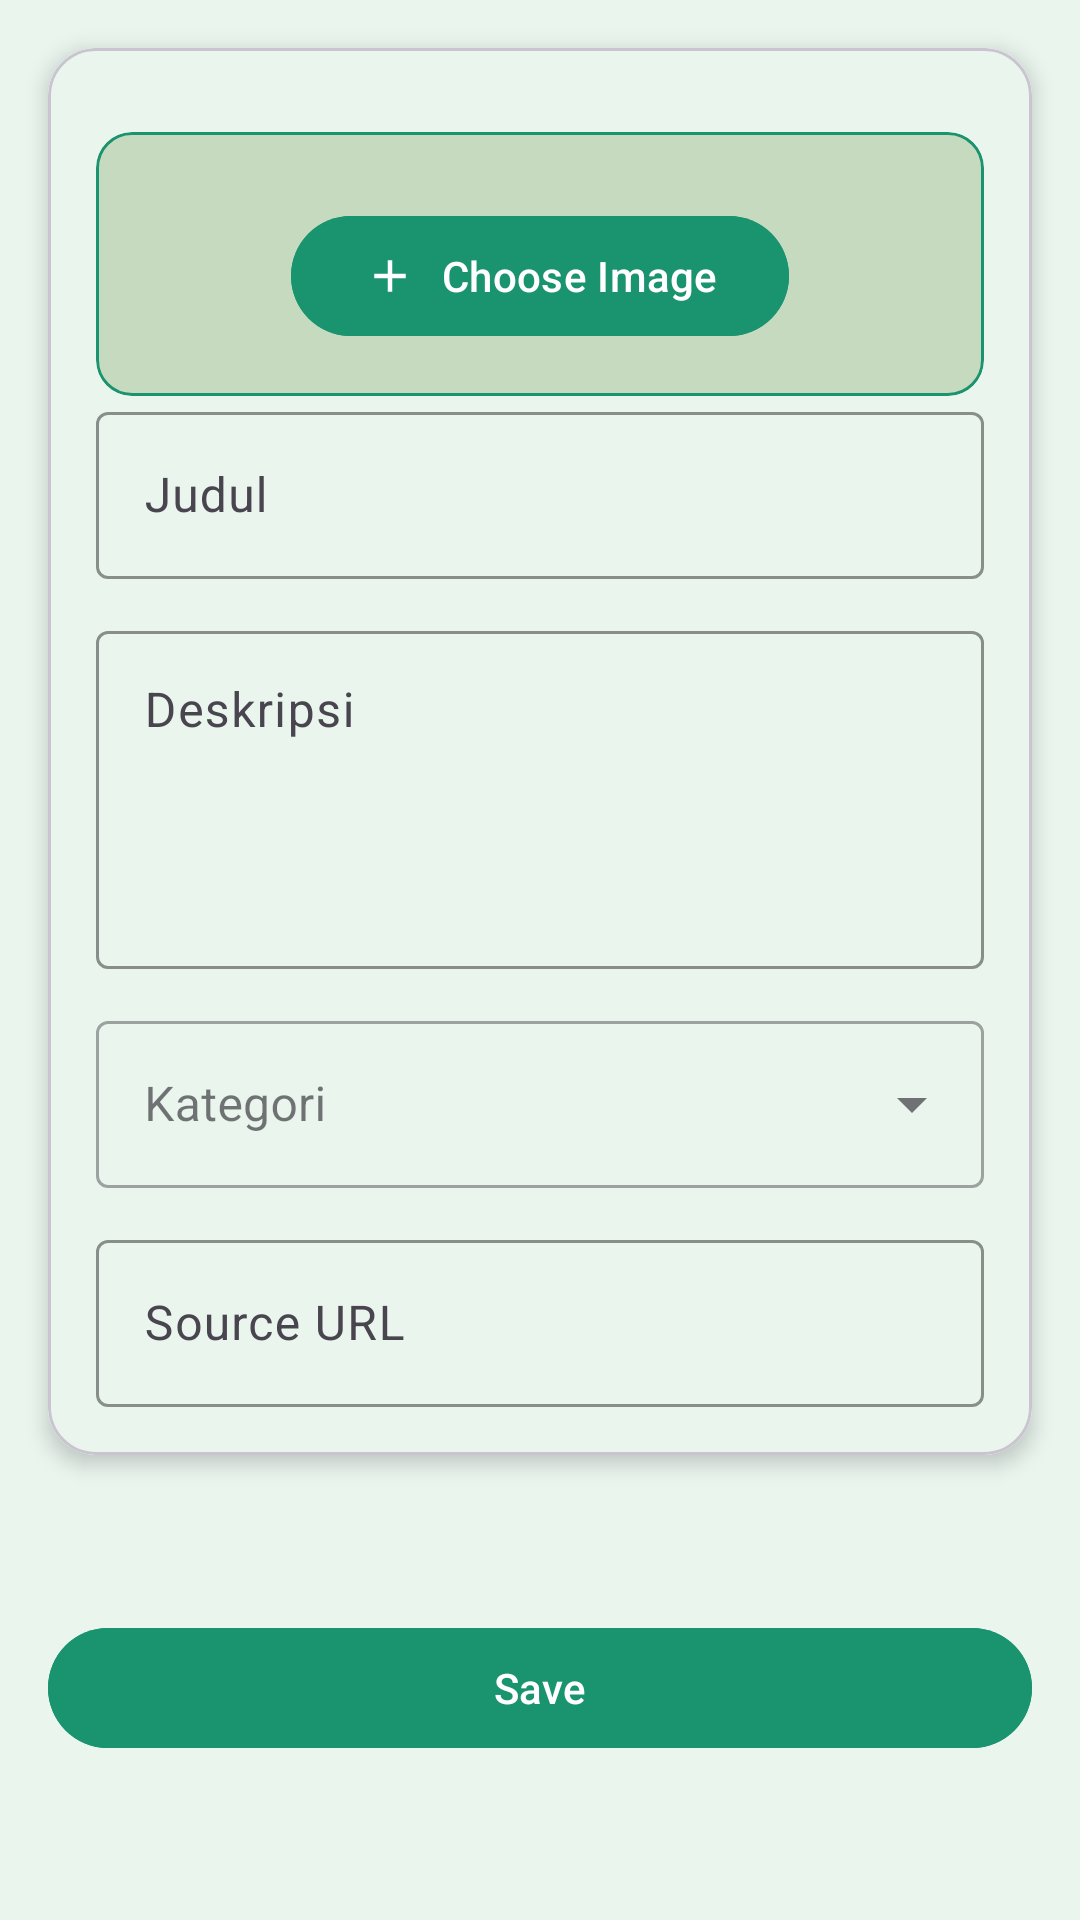

Produce the Android XML layout that renders to this screen, including the resource entries it uses.
<!-- AndroidManifest.xml: application theme Theme.Sherine_TIA -->
<!-- res/layout/activity_articles_form.xml -->
<?xml version="1.0" encoding="utf-8"?>
<androidx.constraintlayout.widget.ConstraintLayout xmlns:android="http://schemas.android.com/apk/res/android"
    xmlns:app="http://schemas.android.com/apk/res-auto"
    xmlns:tools="http://schemas.android.com/tools"
    android:id="@+id/main"
    android:layout_width="match_parent"
    android:layout_height="match_parent"
    android:background="@color/bgColour"
    tools:context=".Articles.ArticlesFormActivity">

    <com.google.android.material.card.MaterialCardView
        android:id="@+id/cardForm"
        android:layout_width="0dp"
        android:layout_height="wrap_content"
        android:layout_margin="16dp"
        app:cardCornerRadius="16dp"
        app:cardElevation="4dp"
        app:layout_constraintBottom_toTopOf="@id/btnSaveNote"
        app:layout_constraintEnd_toEndOf="parent"
        app:layout_constraintStart_toStartOf="parent"
        app:layout_constraintTop_toTopOf="parent"
        app:layout_constraintVertical_chainStyle="packed">

        <LinearLayout
            android:layout_width="match_parent"
            android:layout_height="wrap_content"
            android:background="@color/bgColour"
            android:orientation="vertical"
            android:padding="16dp">


            
            <com.google.android.material.card.MaterialCardView
                android:layout_width="match_parent"
                android:layout_height="wrap_content"
                android:layout_marginTop="12dp"
                app:cardBackgroundColor="@color/lightGreen"
                app:cardCornerRadius="12dp"
                app:strokeColor="@color/green"
                app:strokeWidth="1dp">

                <LinearLayout
                    android:layout_width="match_parent"
                    android:layout_height="wrap_content"
                    android:gravity="center"
                    android:orientation="vertical"
                    android:padding="16dp">

                    <ImageView
                        android:id="@+id/imgPreview"
                        android:layout_width="match_parent"
                        android:layout_height="140dp"
                        android:contentDescription="Preview gambar artikel"
                        android:scaleType="centerCrop"
                        android:visibility="gone" />

                    <com.google.android.material.button.MaterialButton
                        android:id="@+id/btnChooseImage"
                        android:layout_width="wrap_content"
                        android:layout_height="wrap_content"
                        android:layout_marginTop="8dp"
                        android:backgroundTint="@color/green"
                        android:text="Choose Image"
                        app:icon="@drawable/outline_add_24"
                        app:iconTint="@android:color/white" />

                </LinearLayout>

            </com.google.android.material.card.MaterialCardView>

            <com.google.android.material.textfield.TextInputLayout
                android:layout_width="match_parent"
                android:layout_height="wrap_content"
                android:hint="Judul"
                app:boxStrokeColor="@color/blue">

                <com.google.android.material.textfield.TextInputEditText
                    android:id="@+id/etTitle"
                    android:layout_width="match_parent"
                    android:layout_height="wrap_content" />

            </com.google.android.material.textfield.TextInputLayout>

            <com.google.android.material.textfield.TextInputLayout
                android:layout_width="match_parent"
                android:layout_height="wrap_content"
                android:layout_marginTop="12dp"
                android:hint="Deskripsi"
                app:boxStrokeColor="@color/blue">

                <com.google.android.material.textfield.TextInputEditText
                    android:id="@+id/etDesc"
                    android:layout_width="match_parent"
                    android:layout_height="wrap_content"
                    android:gravity="top"
                    android:inputType="textMultiLine"
                    android:minLines="4" />
            </com.google.android.material.textfield.TextInputLayout>

            <com.google.android.material.textfield.TextInputLayout
                style="@style/Widget.MaterialComponents.TextInputLayout.OutlinedBox.ExposedDropdownMenu"
                android:layout_width="match_parent"
                android:layout_height="wrap_content"
                android:layout_marginTop="12dp"
                android:hint="Kategori">

                <AutoCompleteTextView
                    android:id="@+id/dropdownCategory"
                    android:layout_width="match_parent"
                    android:layout_height="wrap_content"
                    android:inputType="none" />

            </com.google.android.material.textfield.TextInputLayout>

            <com.google.android.material.textfield.TextInputLayout
                android:layout_width="match_parent"
                android:layout_height="wrap_content"
                android:layout_marginTop="12dp"
                android:hint="Source URL"
                app:boxStrokeColor="@color/blue">

                <com.google.android.material.textfield.TextInputEditText
                    android:id="@+id/etUrl"
                    android:layout_width="match_parent"
                    android:layout_height="wrap_content"
                    android:inputType="textUri" />

            </com.google.android.material.textfield.TextInputLayout>

        </LinearLayout>
    </com.google.android.material.card.MaterialCardView>

    <com.google.android.material.button.MaterialButton
        android:id="@+id/btnSave"
        android:layout_width="0dp"
        android:layout_height="wrap_content"
        android:layout_margin="16dp"
        android:backgroundTint="@color/green"
        android:text="Save"
        app:layout_constraintBottom_toBottomOf="parent"
        app:layout_constraintEnd_toEndOf="parent"
        app:layout_constraintStart_toStartOf="parent"
        app:layout_constraintTop_toBottomOf="@id/cardForm" />

</androidx.constraintlayout.widget.ConstraintLayout>
<!-- resources referenced by this layout -->
<resources>
  <color name="bgColour">#EAF5EE</color>
  <color name="blue">#114B5F</color>
  <color name="green">#1A936F</color>
  <color name="lightGreen">#C6DABF</color>
  <!-- drawable outline_add_24 (drawable) -->
  <vector xmlns:android="http://schemas.android.com/apk/res/android"
      android:height="24dp"
      android:tint="#114B5F"
      android:viewportHeight="960"
      android:viewportWidth="960"
      android:width="24dp">
  
      <path
          android:fillColor="@android:color/white"
          android:pathData="M440,520L200,520L200,440L440,440L440,200L520,200L520,440L760,440L760,520L520,520L520,760L440,760L440,520Z" />
  
  </vector>
  <style name="Theme.Sherine_TIA" parent="Base.Theme.Sherine_TIA" />
  <style name="Base.Theme.Sherine_TIA" parent="Theme.Material3.DayNight.NoActionBar">
          
          
      </style>
</resources>
